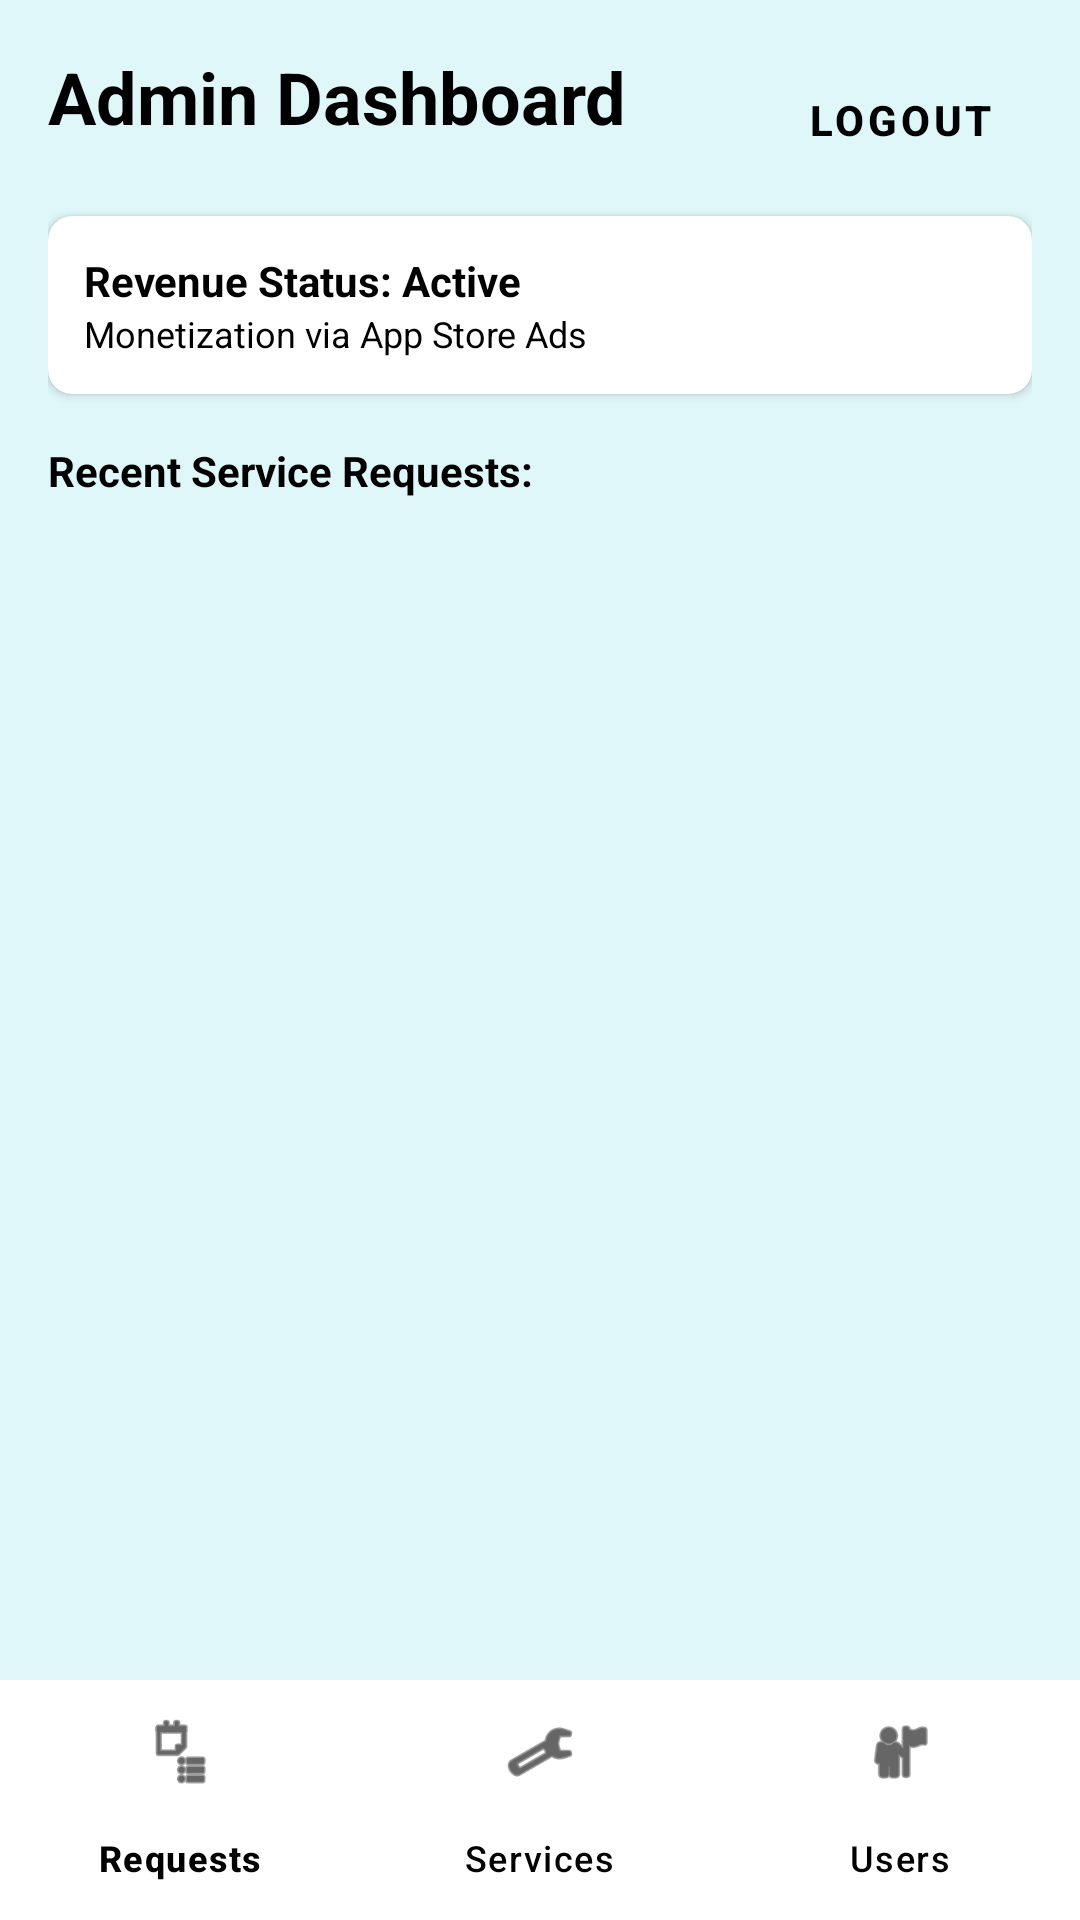

Layout XML and referenced resources for this Android screen:
<!-- AndroidManifest.xml: application theme Theme.HospitalServiceApp -->
<!-- res/layout/activity_admin_panel.xml -->
<?xml version="1.0" encoding="utf-8"?>
<androidx.constraintlayout.widget.ConstraintLayout xmlns:android="http://schemas.android.com/apk/res/android"
    xmlns:app="http://schemas.android.com/apk/res-auto"
    android:layout_width="match_parent"
    android:layout_height="match_parent"
    android:background="@color/light_sky_blue">

    <LinearLayout
        android:layout_width="match_parent"
        android:layout_height="0dp"
        android:orientation="vertical"
        android:padding="16dp"
        app:layout_constraintBottom_toTopOf="@+id/bottom_navigation"
        app:layout_constraintTop_toTopOf="parent">

        <RelativeLayout
            android:layout_width="match_parent"
            android:layout_height="wrap_content">

            <TextView
                android:layout_width="wrap_content"
                android:layout_height="wrap_content"
                android:text="Admin Dashboard"
                android:textSize="24sp"
                android:textStyle="bold"
                android:textColor="@color/black" />

            <Button
                android:id="@+id/btn_admin_logout"
                style="@style/Widget.MaterialComponents.Button.TextButton"
                android:layout_width="wrap_content"
                android:layout_height="wrap_content"
                android:layout_alignParentEnd="true"
                android:text="Logout"
                android:textColor="@color/black"
                android:textStyle="bold" />
        </RelativeLayout>

        
        <androidx.cardview.widget.CardView
            android:layout_width="match_parent"
            android:layout_height="wrap_content"
            android:layout_marginTop="8dp"
            app:cardCornerRadius="8dp"
            app:cardElevation="2dp"
            app:cardBackgroundColor="@color/white">
            <LinearLayout
                android:layout_width="match_parent"
                android:layout_height="wrap_content"
                android:padding="12dp"
                android:orientation="vertical">
                <TextView
                    android:layout_width="wrap_content"
                    android:layout_height="wrap_content"
                    android:text="Revenue Status: Active"
                    android:textColor="@color/black"
                    android:textStyle="bold" />
                <TextView
                    android:layout_width="wrap_content"
                    android:layout_height="wrap_content"
                    android:text="Monetization via App Store Ads"
                    android:textColor="@color/black"
                    android:textSize="12sp" />
            </LinearLayout>
        </androidx.cardview.widget.CardView>

        <TextView
            android:layout_width="wrap_content"
            android:layout_height="wrap_content"
            android:layout_marginTop="16dp"
            android:text="Recent Service Requests:"
            android:textStyle="bold"
            android:textColor="@color/black" />

        <ListView
            android:id="@+id/lv_requests"
            android:layout_width="match_parent"
            android:layout_height="0dp"
            android:layout_weight="1"
            android:layout_marginTop="8dp" />

    </LinearLayout>

    <com.google.android.material.bottomnavigation.BottomNavigationView
        android:id="@+id/bottom_navigation"
        android:layout_width="match_parent"
        android:layout_height="wrap_content"
        android:background="@color/white"
        app:itemIconTint="@color/black"
        app:itemTextColor="@color/black"
        app:layout_constraintBottom_toBottomOf="parent"
        app:menu="@menu/admin_nav_menu" />

</androidx.constraintlayout.widget.ConstraintLayout>
<!-- resources referenced by this layout -->
<resources>
  <color name="black">#FF000000</color>
  <color name="light_sky_blue">#E0F7FA</color>
  <color name="white">#FFFFFFFF</color>
  <style name="Theme.HospitalServiceApp" parent="Base.Theme.HospitalServiceApp" />
  <style name="Base.Theme.HospitalServiceApp" parent="Theme.Material3.Light.NoActionBar">
          
          <item name="colorPrimary">@color/deep_sky_blue</item>
          <item name="colorOnPrimary">@color/white</item>
          <item name="colorPrimaryContainer">@color/light_sky_blue</item>
          <item name="colorOnPrimaryContainer">@color/black</item>
  
          <item name="android:windowBackground">@color/light_sky_blue</item>
  
          
          <item name="android:textColor">@color/black</item>
          <item name="android:textColorPrimary">@color/black</item>
          <item name="android:textColorSecondary">@color/black</item>
          <item name="android:textColorHint">@color/black</item>
          <item name="android:editTextColor">@color/black</item>
  
          <item name="colorOnSurface">@color/black</item>
          <item name="colorOnSurfaceVariant">@color/black</item>
          <item name="colorOutline">@color/black</item>
          <item name="colorOnBackground">@color/black</item>
  
          
          <item name="colorControlActivated">@color/black</item>
          <item name="colorControlNormal">@color/black</item>
      </style>
  <color name="deep_sky_blue">#00BFFF</color>
</resources>
